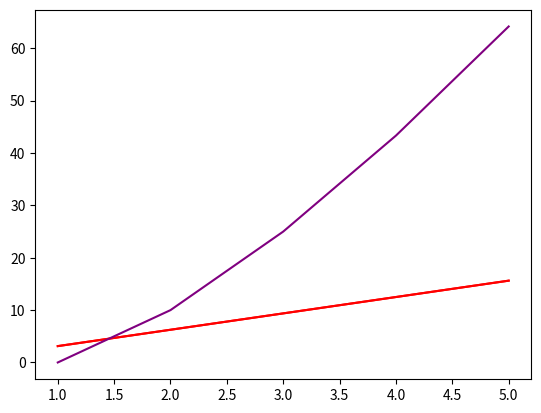

Write the Python code that produced this figure.
#!/usr/bin/env python3
# -*- coding: utf-8 -*-
"""
Created on Fri Feb  8 20:16:49 2019

@author: gurjeetkaur
"""

import numpy as np 
import time 
from matplotlib import pyplot as plt  

#Question #1 
#(Kinetic Energy of N particles)
N = 5 #(#ofparticles) 
m = np.zeros(N) #(mass)
v = np.zeros(N) #(velocity) 
for i in range(0,N): 
    m[i] = 1
    v[i] = 2.5 
print("Printing array of masses:", m)
print("Printing array of velocities:", v)     
    
T = 0.5*m*v**2 
print(T)
T_tot_loop = 0       
for i in range(0,N): 
    T_tot_loop = T_tot_loop + T[i]
    
T_tot_sum = np.sum(T) 
print("Result from loop is", T_tot_loop)
print("Result from numpy sum is", T_tot_sum)
N_array = [1, 2, 3, 4, 5]
T_array = [3.125, 6.25, 9.375,  12.5, 15.625 ]      
plt.plot( N_array, T_array, 'red')
plt.show() 

#Question #2 
N = 5
q = np.ones(N) 
x = np.linspace(0, (N-1)*0.2,N)
r = np.zeros((N,N))
for i in range(0, N): 
    for j in range(0,N):
        r[i][j] = np.sqrt( (x[i]-x[j])**2)
print("Printing array of charges", q)
print("Printing array of charges", x)
print("Printing array of charges", r)
def Potential(sep_array, charge_array):
    N = len(charge_array)
    Pot = 0
    for i in range(0,N):
        for j in range(0,N):
            if (i!=j):
                Pot = Pot + charge_array[i]*charge_array[j]/sep_array[i][j] 
    return Pot 
V_tot = Potential(r,q)
#N_array = [1, 2, 3, 4, 5]
#V_array = [0.00, 10.00, 25.00, 43.33,64.17]         
print(V_tot)


#Question #3
N_array = [1, 2, 3, 4, 5]
#T_array = [3.125, 6.25, 9.375,  12.5, 15.625 ]      
V_array = [0.00, 10.00, 25.00, 43.33, 64.17]   
start = time.time()
x = N_array
y = T_array
y1 = V_array 
plt.plot(x, y, 'red', x, y1, 'purple')

plt.show()

end = time.time()
how_long = end - start 
print("Total time to run in seconds is: ", how_long) 
